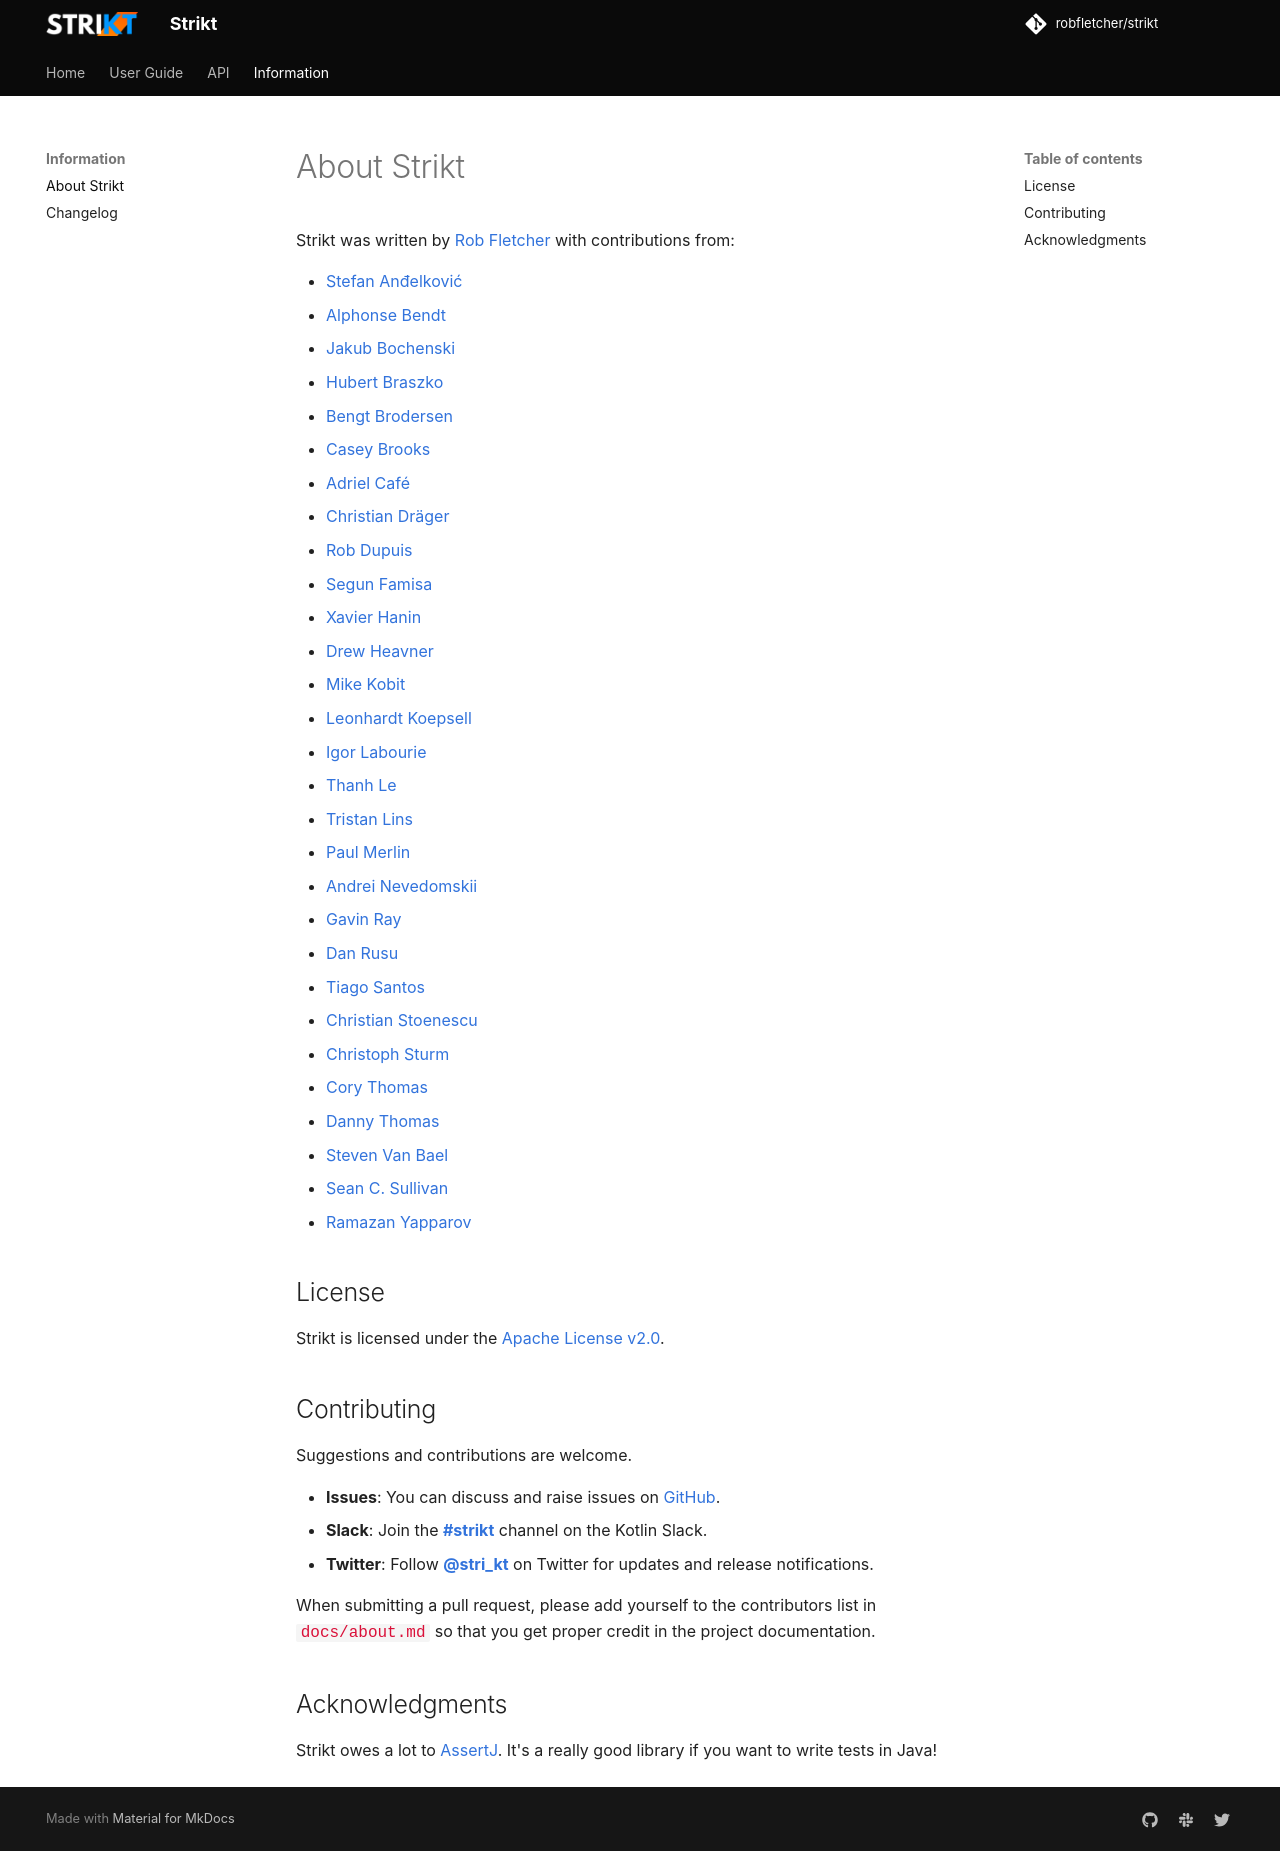

repository: Antimonit/strikt · page: about/index.html · generator: mkdocs

# About Strikt

Strikt was written by [Rob Fletcher](https://github.com/robfletcher) with contributions from:

* [Stefan Anđelković](https://github.com/sandjelkovic)
* [Alphonse Bendt](https://github.com/abendt)
* [Jakub Bochenski](https://github.com/jakub-bochenski)
* [Hubert Braszko](https://github.com/hubertbraszko)
* [Bengt Brodersen](https://github.com/qoomon)
* [Casey Brooks](https://github.com/cjbrooks12)
* [Adriel Café](https://github.com/adrielcafe)
* [Christian Dräger](https://github.com/christian-draeger)
* [Rob Dupuis](https://github.com/robd)
* [Segun Famisa](https://github.com/segunfamisa)
* [Xavier Hanin](https://github.com/xhanin)
* [Drew Heavner](https://github.com/r0adkll)
* [Mike Kobit](https://github.com/mkobit)
* [Leonhardt Koepsell](https://github.com/lnhrdt)
* [Igor Labourie](https://github.com/ilaborie)
* [Thanh Le](https://github.com/lenguyenthanh)
* [Tristan Lins](https://github.com/tristanlins)
* [Paul Merlin](https://github.com/eskatos)
* [Andrei Nevedomskii](https://github.com/monosoul)
* [Gavin Ray](https://github.com/GavinRay97)
* [Dan Rusu](https://github.com/daniel-rusu)
* [Tiago Santos](https://github.com/tvcsantos)
* [Christian Stoenescu](https://github.com/Reevn)
* [Christoph Sturm](https://github.com/christophsturm)
* [Cory Thomas](https://github.com/dump247)
* [Danny Thomas](https://github.com/DanielThomas)
* [Steven Van Bael](https://github.com/vbsteven)
* [Sean C. Sullivan](https://github.com/sullis)
* [Ramazan Yapparov](https://github.com/Waltorw)

## License

Strikt is licensed under the [Apache License v2.0](https://www.apache.org/licenses/LICENSE-2.0.html).

## Contributing

Suggestions and contributions are welcome.

- **Issues**: You can discuss and raise issues on [GitHub](https://github.com/robfletcher/strikt/issues).
- **Slack**: Join the [**#strikt**](https://kotlinlang.slack.com/messages/CAR7KJ96J) channel on the Kotlin Slack.
- **Twitter**: Follow [**@stri_kt**](https://twitter.com/stri_kt) on Twitter for updates and release notifications.

When submitting a pull request, please add yourself to the contributors list in [`docs/about.md`](about.md) so that you get proper credit in the project documentation.

## Acknowledgments

Strikt owes a lot to [AssertJ](https://joel-costigliola.github.io/assertj/).
It's a really good library if you want to write tests in Java!
